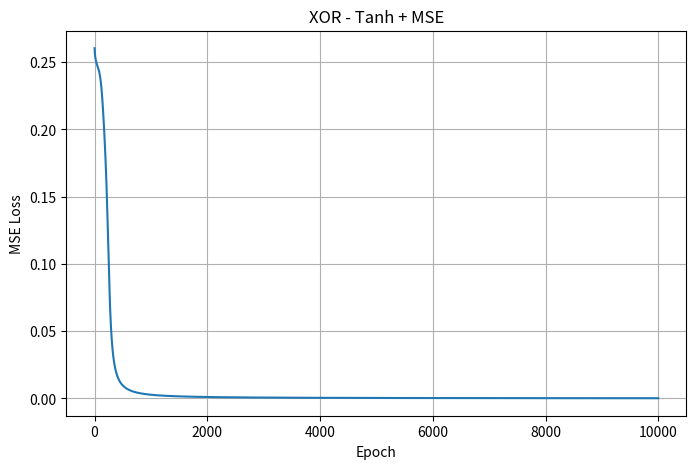
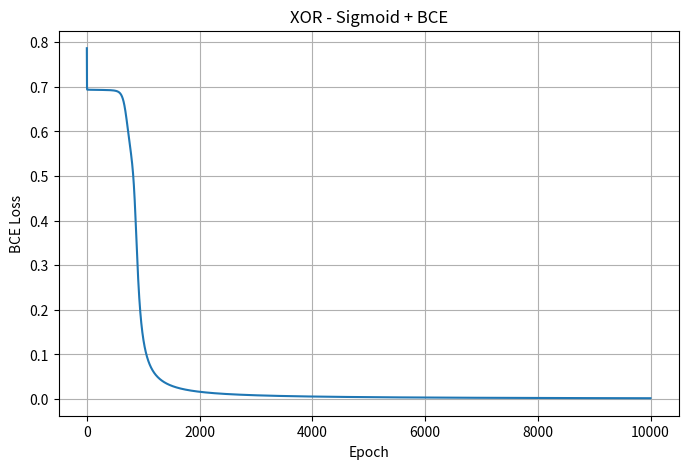
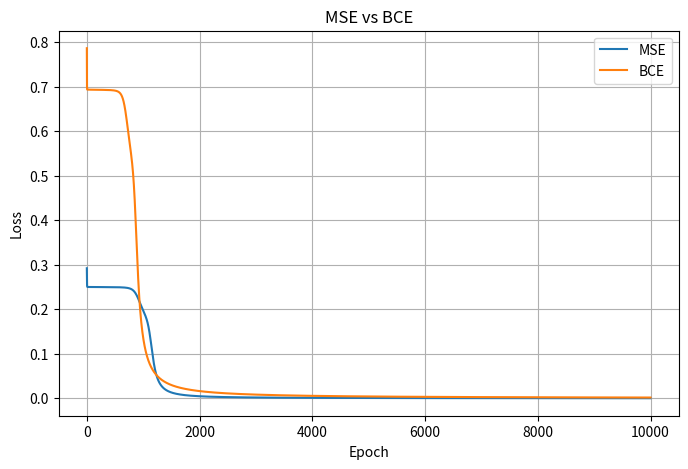
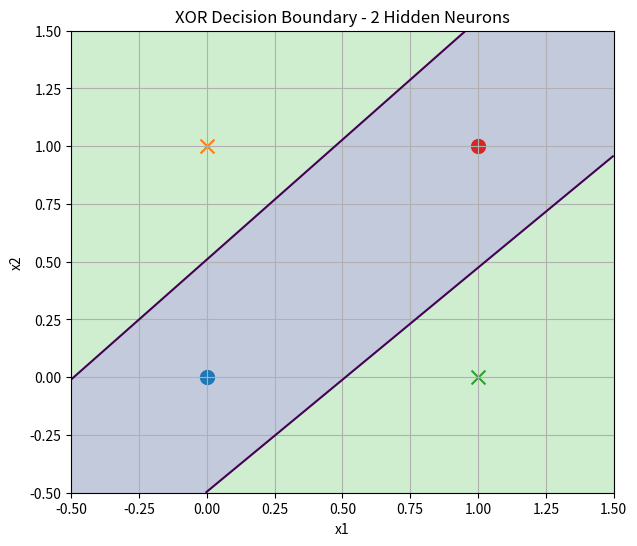
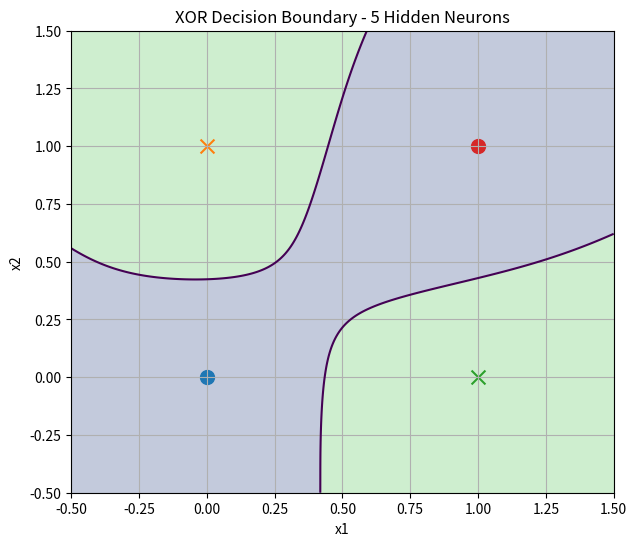
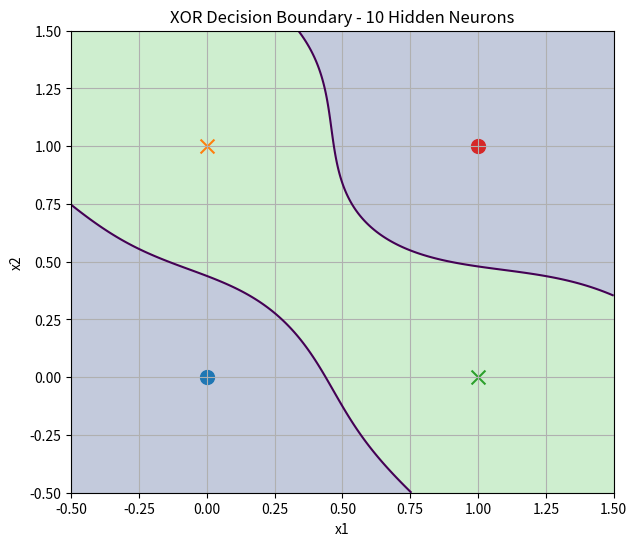

Write the Python code that produced these figures, in order.
import numpy as np
import matplotlib.pyplot as plt

# XOR dataset
X = np.array([
    [0, 0],
    [0, 1],
    [1, 0],
    [1, 1]
], dtype=float)

Y = np.array([
    [0],
    [1],
    [1],
    [0]
], dtype=float)


class ExtensionMLP:

    def __init__(
        self,
        input_size=2,
        hidden_size=2,
        output_size=1,
        learning_rate=1.0,
        activation="sigmoid",
        loss_function="mse",
        seed=42
    ):

        self.learning_rate = learning_rate
        self.activation_name = activation
        self.loss_function = loss_function

        rng = np.random.default_rng(seed)

        self.W1 = rng.normal(
            0,
            0.5,
            (input_size, hidden_size)
        )

        self.b1 = np.zeros(
            (1, hidden_size)
        )

        self.W2 = rng.normal(
            0,
            0.5,
            (hidden_size, output_size)
        )

        self.b2 = np.zeros(
            (1, output_size)
        )


    # -----------------------------
    # Sigmoid
    # -----------------------------

    def sigmoid(self, z):

        z = np.clip(z, -500, 500)

        return 1 / (1 + np.exp(-z))


    # -----------------------------
    # Hidden activation
    # -----------------------------

    def activation(self, z):

        if self.activation_name == "sigmoid":

            return self.sigmoid(z)

        elif self.activation_name == "tanh":

            return np.tanh(z)


    # -----------------------------
    # Activation derivative
    # -----------------------------

    def activation_derivative(self, z, a):

        if self.activation_name == "sigmoid":

            return a * (1 - a)

        elif self.activation_name == "tanh":

            return 1 - a ** 2


    # -----------------------------
    # Forward propagation
    # -----------------------------

    def forward(self, X):

        self.Z1 = X @ self.W1 + self.b1

        self.A1 = self.activation(self.Z1)

        self.Z2 = self.A1 @ self.W2 + self.b2

        # Output uses sigmoid
        self.Y_hat = self.sigmoid(self.Z2)

        return self.Y_hat


    # -----------------------------
    # Loss
    # -----------------------------

    def calculate_loss(self, Y, Y_hat):

        if self.loss_function == "mse":

            return np.mean(
                (Y - Y_hat) ** 2
            )

        elif self.loss_function == "bce":

            eps = 1e-12

            Y_hat = np.clip(
                Y_hat,
                eps,
                1 - eps
            )

            return -np.mean(
                Y * np.log(Y_hat)
                +
                (1 - Y) *
                np.log(1 - Y_hat)
            )


    # -----------------------------
    # Training
    # -----------------------------

    def train(self, X, Y, epochs=10000):

        loss_history = []

        n = X.shape[0]

        for epoch in range(epochs):

            # Forward
            Y_hat = self.forward(X)

            # Loss
            loss = self.calculate_loss(
                Y,
                Y_hat
            )

            loss_history.append(loss)


            # Output delta
            if self.loss_function == "mse":

                delta2 = (
                    (Y_hat - Y)
                    * Y_hat
                    * (1 - Y_hat)
                )

            elif self.loss_function == "bce":

                delta2 = Y_hat - Y


            # Output gradients
            dW2 = (
                self.A1.T @ delta2
            ) / n

            db2 = (
                np.sum(
                    delta2,
                    axis=0,
                    keepdims=True
                ) / n
            )


            # Hidden delta
            delta1 = (
                delta2 @ self.W2.T
            ) * self.activation_derivative(
                self.Z1,
                self.A1
            )


            # Hidden gradients
            dW1 = (
                X.T @ delta1
            ) / n

            db1 = (
                np.sum(
                    delta1,
                    axis=0,
                    keepdims=True
                ) / n
            )


            # Parameter updates
            self.W2 -= (
                self.learning_rate * dW2
            )

            self.b2 -= (
                self.learning_rate * db2
            )

            self.W1 -= (
                self.learning_rate * dW1
            )

            self.b1 -= (
                self.learning_rate * db1
            )

        return loss_history


    # -----------------------------
    # Prediction
    # -----------------------------

    def predict_probability(self, X):

        return self.forward(X)


    def predict(self, X):

        return (
            self.predict_probability(X) >= 0.5
        ).astype(int)

tanh_model = ExtensionMLP(
    input_size=2,
    hidden_size=2,
    output_size=1,
    learning_rate=1.0,
    activation="tanh",
    loss_function="mse",
    seed=42
)

tanh_loss = tanh_model.train(
    X,
    Y,
    epochs=10000
)

print("Final Tanh MSE:", tanh_loss[-1])

probabilities = tanh_model.predict_probability(X)
predictions = tanh_model.predict(X)

print("\nPredictions:")

for i in range(len(X)):

    print(
        X[i],
        "Actual:",
        int(Y[i][0]),
        "Probability:",
        round(float(probabilities[i][0]), 4),
        "Prediction:",
        int(predictions[i][0])
    )


plt.figure(figsize=(8, 5))

plt.plot(tanh_loss)

plt.xlabel("Epoch")
plt.ylabel("MSE Loss")
plt.title("XOR - Tanh + MSE")

plt.grid(True)
plt.show()

bce_model = ExtensionMLP(
    input_size=2,
    hidden_size=2,
    output_size=1,
    learning_rate=1.0,
    activation="sigmoid",
    loss_function="bce",
    seed=42
)

bce_loss = bce_model.train(
    X,
    Y,
    epochs=10000
)

print("Final BCE:", bce_loss[-1])

probabilities = bce_model.predict_probability(X)
predictions = bce_model.predict(X)

print("\nPredictions:")

for i in range(len(X)):

    print(
        X[i],
        "Actual:",
        int(Y[i][0]),
        "Probability:",
        round(float(probabilities[i][0]), 4),
        "Prediction:",
        int(predictions[i][0])
    )


plt.figure(figsize=(8, 5))

plt.plot(bce_loss)

plt.xlabel("Epoch")
plt.ylabel("BCE Loss")
plt.title("XOR - Sigmoid + BCE")

plt.grid(True)
plt.show()

# MSE model
mse_model = ExtensionMLP(
    hidden_size=2,
    learning_rate=3.0,
    activation="sigmoid",
    loss_function="mse",
    seed=42
)

mse_loss = mse_model.train(
    X,
    Y,
    epochs=10000
)


# Compare
plt.figure(figsize=(8, 5))

plt.plot(
    mse_loss,
    label="MSE"
)

plt.plot(
    bce_loss,
    label="BCE"
)

plt.xlabel("Epoch")
plt.ylabel("Loss")
plt.title("MSE vs BCE")

plt.legend()
plt.grid(True)
plt.show()

hidden_units = [2, 5, 10]

models = {}

for h in hidden_units:

    model = ExtensionMLP(
        input_size=2,
        hidden_size=h,
        output_size=1,
        learning_rate=1.0,
        activation="sigmoid",
        loss_function="bce",
        seed=42
    )

    history = model.train(
        X,
        Y,
        epochs=10000
    )

    models[h] = model

    print(
        "Hidden Units:",
        h,
        "| Final BCE:",
        round(history[-1], 6)
    )


# ---------------------------------------
# Decision boundary function
# ---------------------------------------

def plot_decision_boundary(model, title):

    xx, yy = np.meshgrid(
        np.linspace(-0.5, 1.5, 300),
        np.linspace(-0.5, 1.5, 300)
    )

    grid = np.c_[
        xx.ravel(),
        yy.ravel()
    ]

    probabilities = model.predict_probability(grid)

    Z = probabilities.reshape(
        xx.shape
    )

    plt.figure(figsize=(7, 6))

    plt.contourf(
        xx,
        yy,
        Z,
        levels=[0, 0.5, 1],
        alpha=0.3
    )

    plt.contour(
        xx,
        yy,
        Z,
        levels=[0.5]
    )

    # Plot XOR samples
    for i in range(len(X)):

        if Y[i][0] == 0:

            plt.scatter(
                X[i][0],
                X[i][1],
                marker="o",
                s=100
            )

        else:

            plt.scatter(
                X[i][0],
                X[i][1],
                marker="x",
                s=100
            )

    plt.xlabel("x1")
    plt.ylabel("x2")
    plt.title(title)
    plt.grid(True)
    plt.show()


# ---------------------------------------
# Plot boundaries
# ---------------------------------------

for h in hidden_units:

    plot_decision_boundary(
        models[h],
        f"XOR Decision Boundary - {h} Hidden Neurons"
    )


# ---------------------------------------
# Predictions
# ---------------------------------------

for h in hidden_units:

    print(
        "\n==========",
        h,
        "HIDDEN NEURONS =========="
    )

    probabilities = (
        models[h].predict_probability(X)
    )

    predictions = (
        models[h].predict(X)
    )

    for i in range(len(X)):

        print(
            X[i],
            "Actual:",
            int(Y[i][0]),
            "Probability:",
            round(
                float(probabilities[i][0]),
                4
            ),
            "Prediction:",
            int(predictions[i][0])
        )
